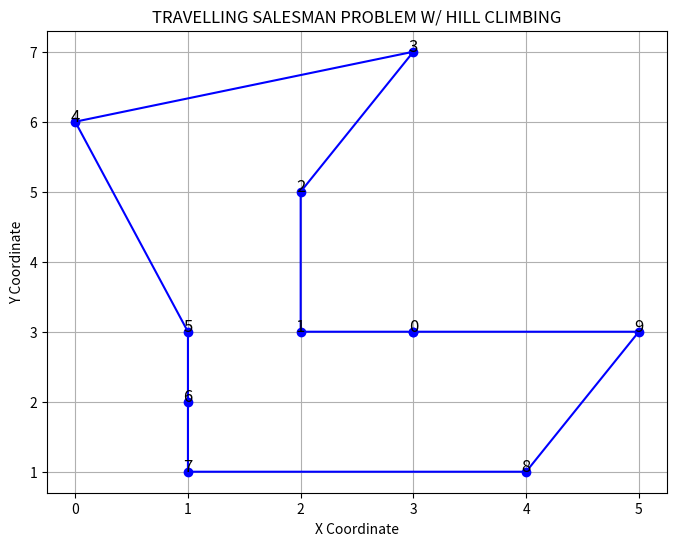

The matplotlib source for this figure:
import random
import matplotlib.pyplot as plt
cities = [
    (0, 6), (4, 1), (1, 2), (5, 3),
    (1, 1), (1, 3),
    (2, 5), (2, 3),
    (3, 7), (3, 3)
]
def distance(p1, p2):
    return ((p2[0] - p1[0])**2 + (p2[1] - p1[1])**2)**0.5

def total_distance(order):
    return sum(distance(cities[order[i]], cities[order[(i + 1) % len(order)]]) for i in range(len(order)))

def hill_climbing_tsp(max_iterations):
    solution = random.sample(range(len(cities)), len(cities))
    distanceNow = total_distance(solution)
    
    for _ in range(max_iterations):
        new_solution = solution[:]
        i, j = sorted(random.sample(range(len(solution)), 2))
        new_solution[i], new_solution[j] = new_solution[j], new_solution[i] 
        distanceNew = total_distance(new_solution)
        
        if distanceNew < distanceNow:
            solution= new_solution
            distanceNow=distanceNew
    
    return solution, distanceNow

def plot_tsp_solution(solution):
    tour = [cities[i] for i in solution] + [cities[solution[0]]]
    x_coords, y_coords = zip(*tour)
    
    plt.figure(figsize=(8, 6))
    plt.plot(x_coords, y_coords, 'o-', color='blue')
    for i, (x, y) in enumerate(tour[:-1]):
        plt.text(x, y, str(i), fontsize=12, ha='center')
    
    plt.title("TRAVELLING SALESMAN PROBLEM W/ HILL CLIMBING")
    plt.xlabel("X Coordinate")
    plt.ylabel("Y Coordinate")
    plt.grid(True)
    plt.show()

solution, min_distance = hill_climbing_tsp(2000)
print("Optimal Tour Order:", solution)
print("Optimal Tour Distance:", min_distance)
path_coordinates = [(cities[i], cities[solution[(idx + 1) % len(solution)]]) for idx, i in enumerate(solution)]
for (start, end) in path_coordinates:
    print(f"From {start} to {end}, Distance: {distance(start, end)}")

plot_tsp_solution(solution)
